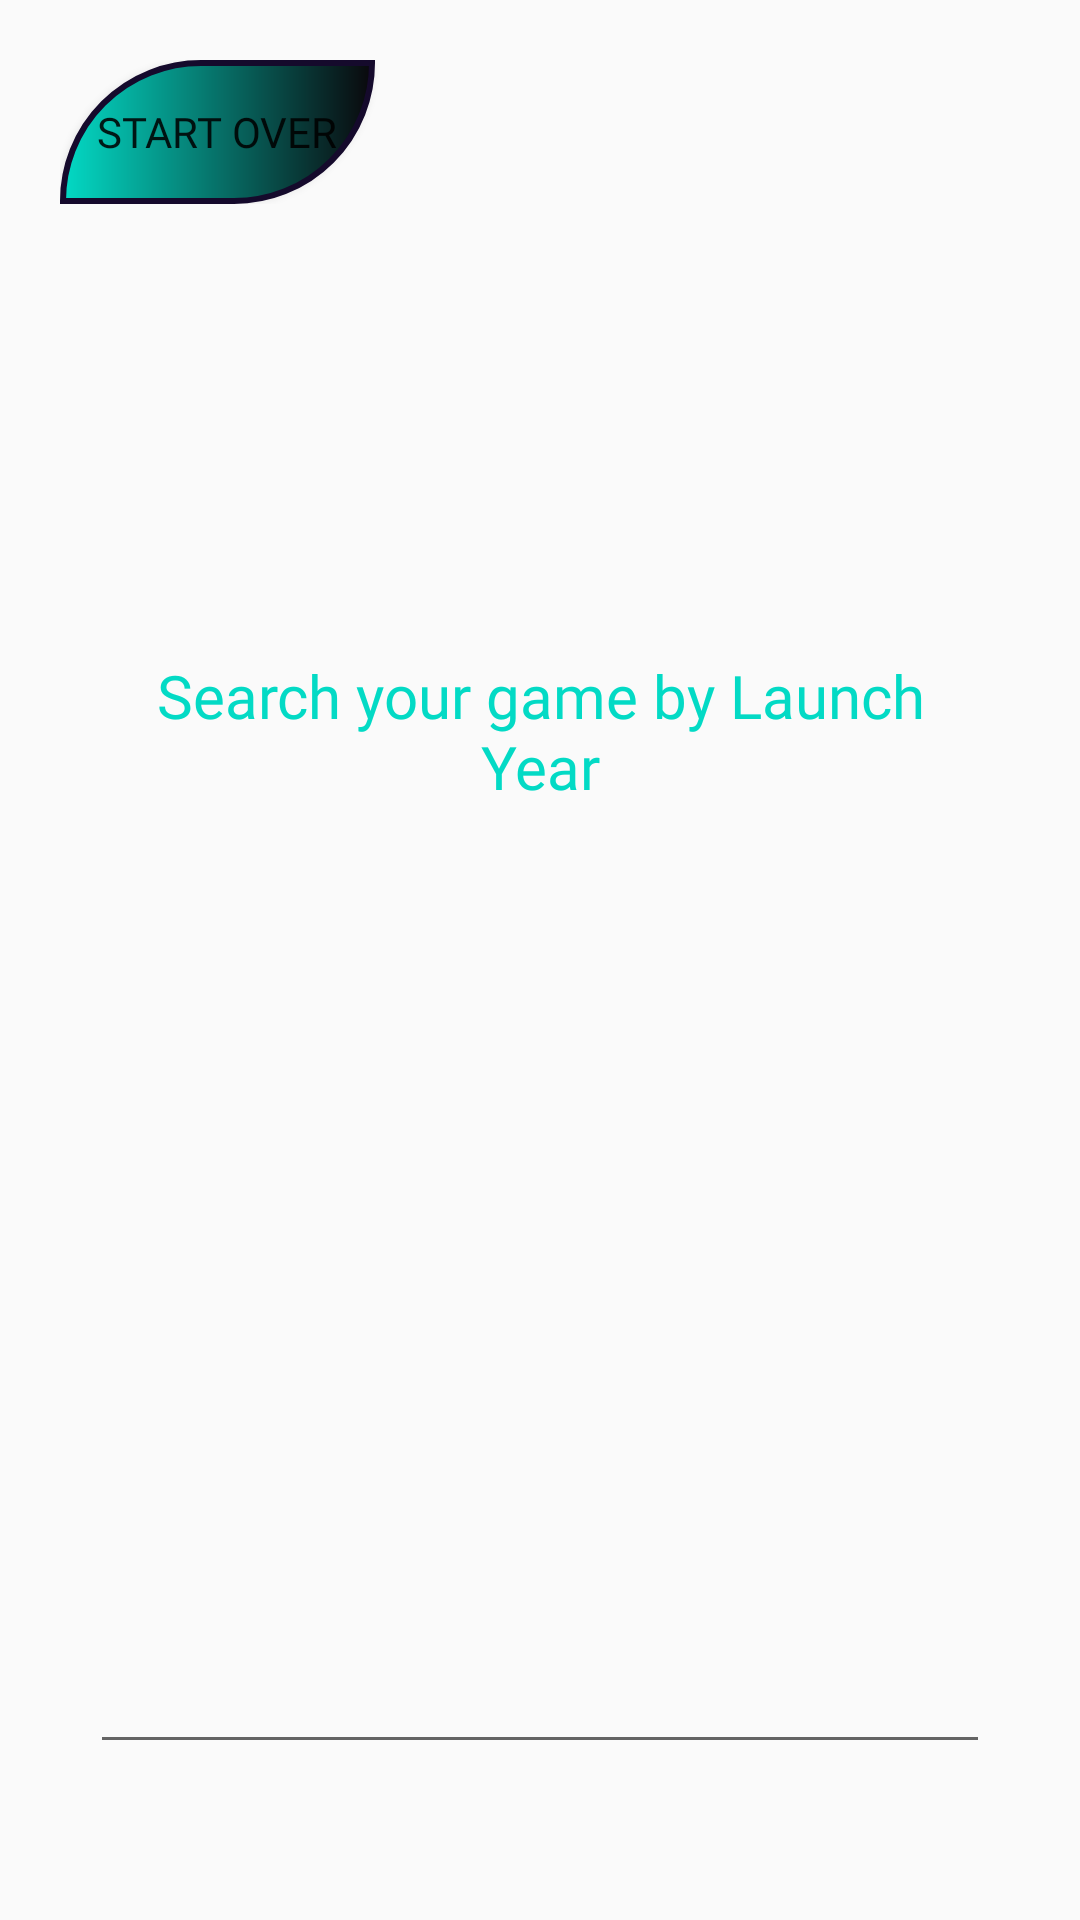

Here is an Android app screen rendered from its layout file. Give the layout XML and the strings, colors and styles it references.
<!-- AndroidManifest.xml: application theme Theme.GameSearcher -->
<!-- res/layout/fragment_launch_year.xml -->
<?xml version="1.0" encoding="utf-8"?>
<LinearLayout xmlns:android="http://schemas.android.com/apk/res/android"
    xmlns:tools="http://schemas.android.com/tools"
    android:layout_width="match_parent"
    android:layout_height="match_parent"
    android:fontFamily="@font/amarante"
    android:orientation="vertical"
    android:padding="10dp"
    tools:context=".fragments.FragmentLaunchYear">

    
    <LinearLayout
        android:layout_width="match_parent"
        android:layout_height="wrap_content"
        android:layout_gravity="center"
        android:gravity="center"
        android:orientation="vertical"
        android:padding="10dp">

        <Button
            android:id="@+id/StartOverSearchFromLaunchYearButton"
            android:layout_width="105dp"
            android:layout_height="wrap_content"
            android:layout_gravity="left"
            android:background="@drawable/design_button"
            android:fontFamily="@font/amarante"
            android:text="Start Over" />

    </LinearLayout>

    <LinearLayout
        android:layout_width="match_parent"
        android:layout_height="530dp"
        android:orientation="vertical"
        android:padding="20dp">

        <TextView
            android:id="@+id/textView"
            android:layout_width="match_parent"
            android:layout_height="274dp"
            android:layout_weight="1"
            android:fontFamily="@font/amarante"
            android:gravity="center"
            android:text="Search your game by Launch Year"
            android:textColor="@color/teal_200"
            android:textSize="20sp" />

        <EditText
            android:id="@+id/editTextDate"
            android:layout_width="match_parent"
            android:layout_height="181dp"
            android:layout_weight="1"
            android:ems="10"
            android:fontFamily="@font/amarante"
            android:gravity="bottom|center"
            android:inputType="date"
            android:padding="15dp"
            android:textColor="@color/teal_200" />

    </LinearLayout>

    <LinearLayout
        android:layout_width="match_parent"
        android:layout_height="match_parent"
        android:gravity="bottom"
        android:orientation="vertical"
        android:padding="20dp">

        <Button
            android:id="@+id/SearchLaunchYearButton"
            android:layout_width="match_parent"
            android:layout_height="wrap_content"
            android:background="@drawable/design_button"
            android:fontFamily="@font/amarante"
            android:gravity="center"
            android:padding="10dp"
            android:text="search" />
    </LinearLayout>

</LinearLayout>
<!-- resources referenced by this layout -->
<resources>
  <color name="teal_200">#FF03DAC5</color>
  <!-- drawable design_button (drawable) -->
  <?xml version="1.0" encoding="utf-8"?>
  <shape xmlns:android="http://schemas.android.com/apk/res/android">
      <gradient
          android:endColor="@color/purple_500"
          android:startColor="@color/teal_200" />
      <corners
          android:bottomRightRadius="60dp"
          android:topLeftRadius="60dp" />
      <stroke android:color="#150A2C" android:width="2dp"/>
  
  </shape>
  <style name="Theme.GameSearcher" parent="Theme.AppCompat.DayNight.NoActionBar">
          
          <item name="colorPrimary">@color/purple_500</item>
          <item name="colorPrimaryVariant">#150A2C</item>
          <item name="colorOnPrimary">@color/white</item>
          
          <item name="colorSecondary">@color/teal_200</item>
          <item name="colorSecondaryVariant">@color/teal_700</item>
          <item name="colorOnSecondary">#150A2C</item>
          
          <item name="android:statusBarColor" tools:targetApi="l">?attr/colorPrimaryVariant</item>
          
      </style>
  <color name="purple_500">#0A080C</color>
  <color name="white">#8344F4</color>
  <color name="teal_700">#FF018786</color>
</resources>
